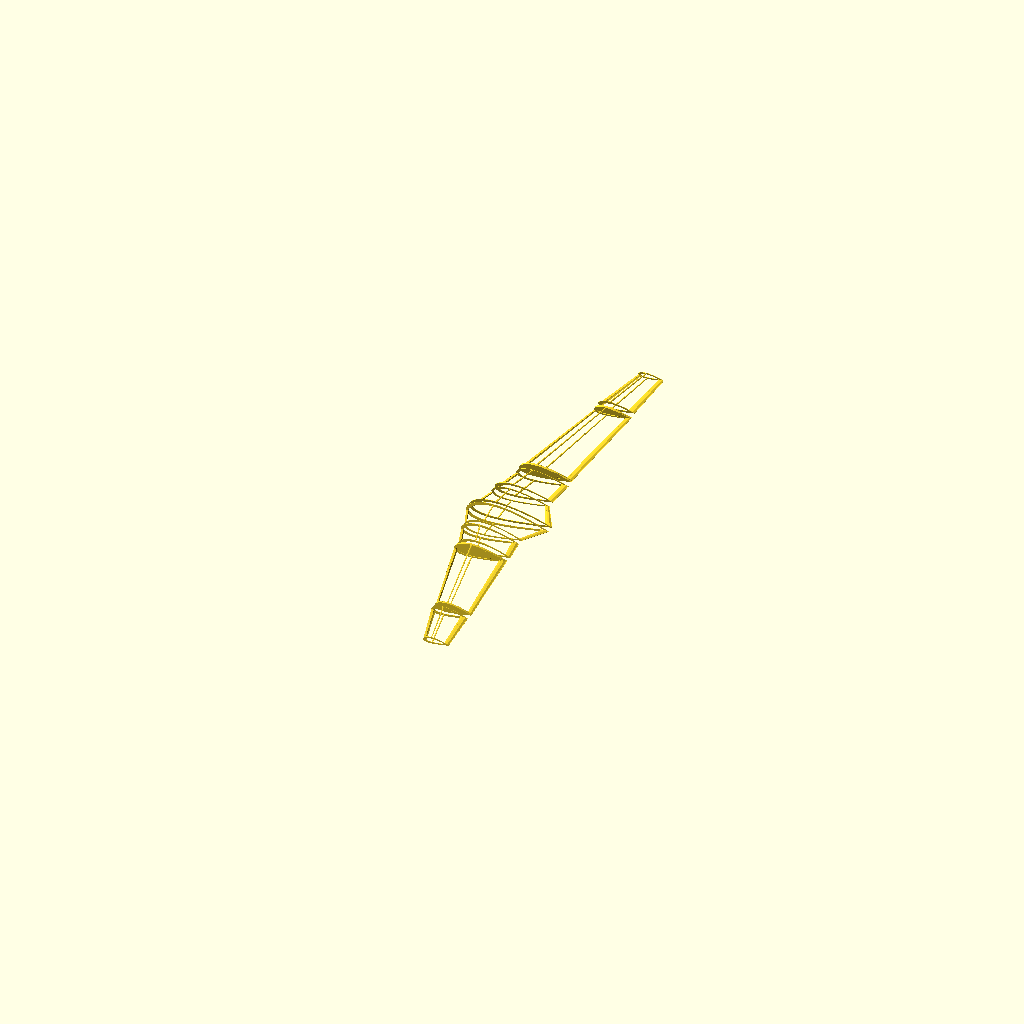
Cell 1 — every parameter at its default value.
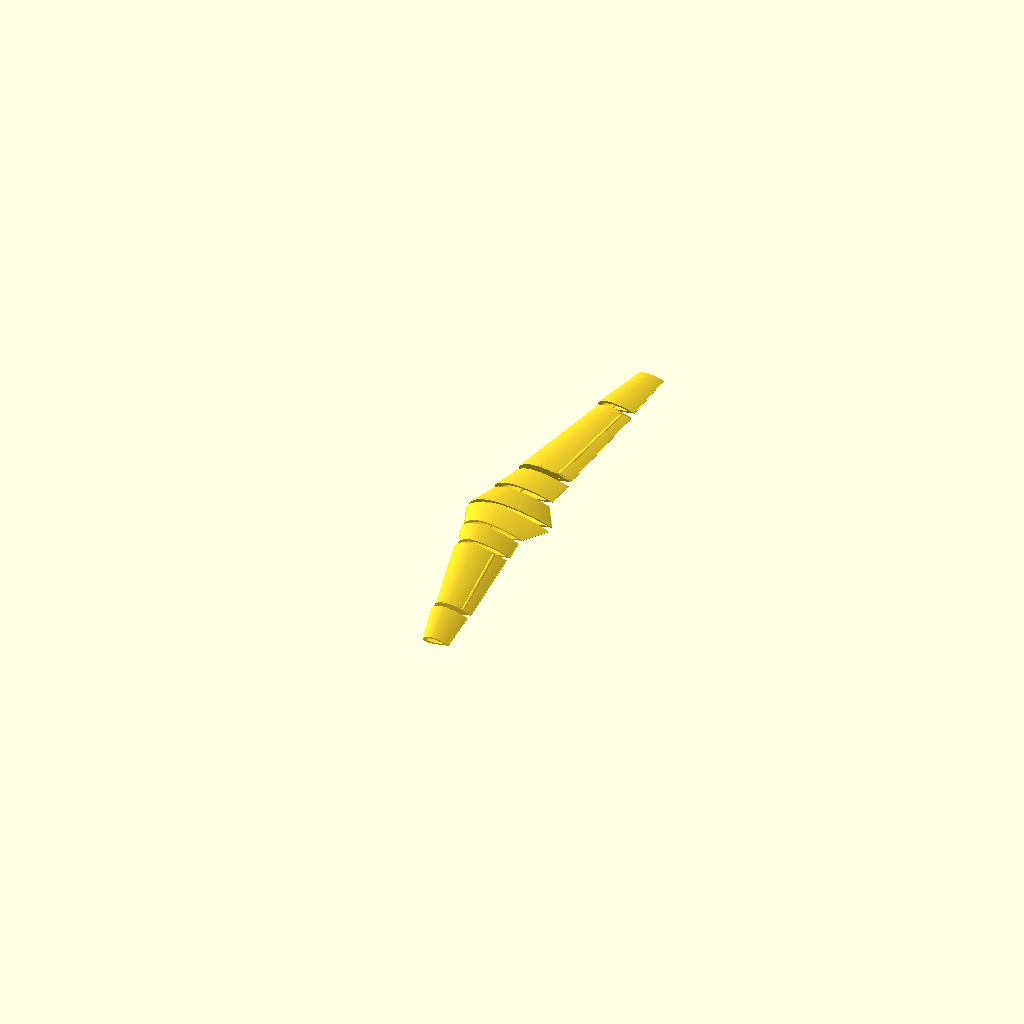
Cell 2: the same model with skin = 1.
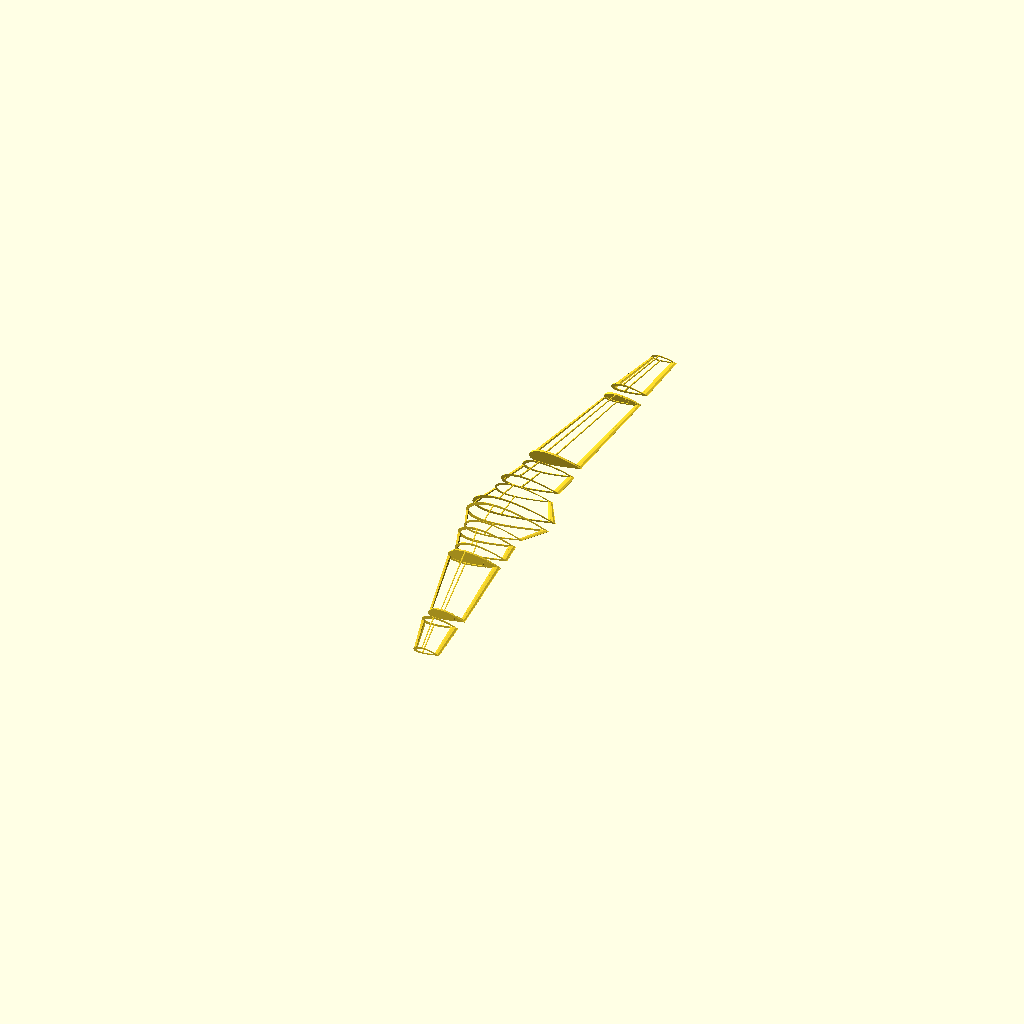
Cell 3: view_extend = 20 (everything else at default).
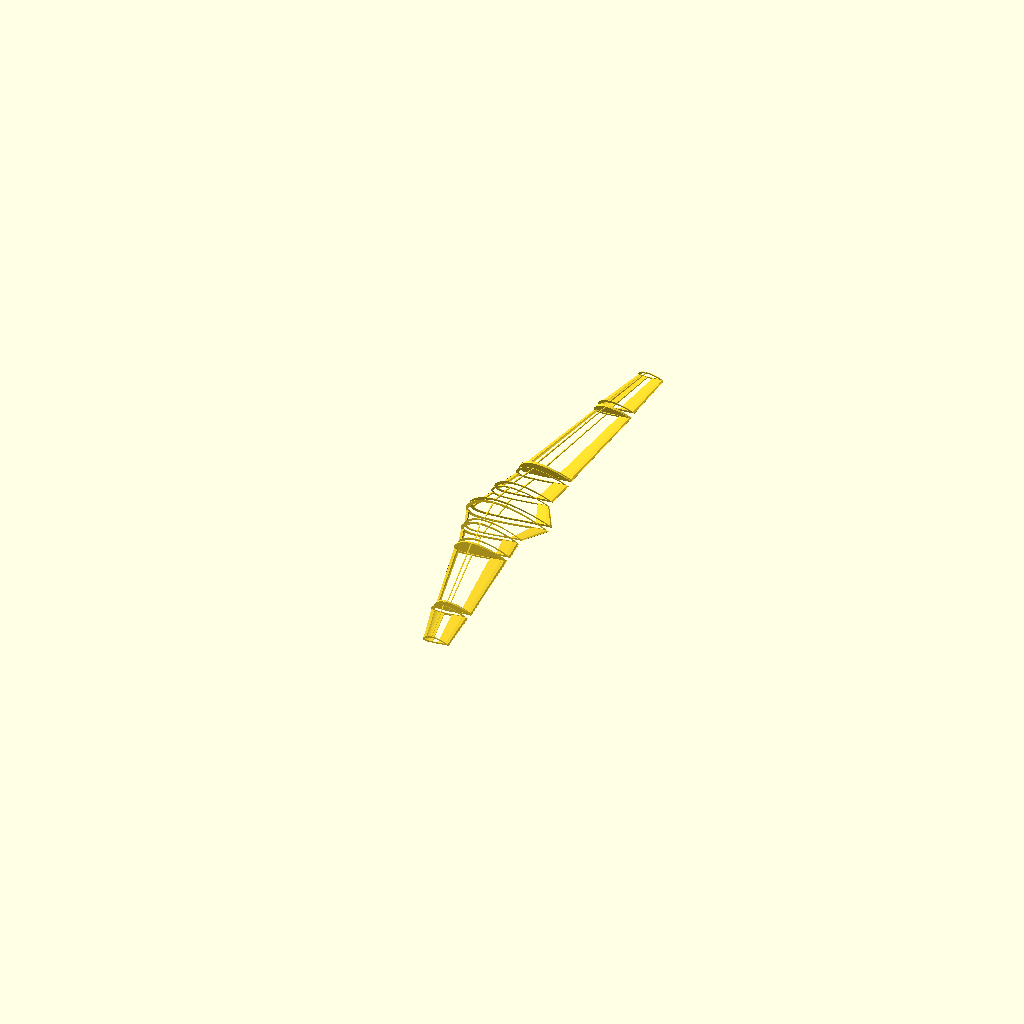
Cell 4 — naca1 set to 0.07, the other parameters unchanged.
All cells are drawn from one camera (rotation 55°, 0°, 25°, orthographic, colour scheme Cornfield), so only the parameter changes between them.
Source of the model, files/scad/projects/myproject/wingfix.scad:
//move the parts seperate for easy viewing
view_extend =10;

//airfoil - camber 0 = symmetrical foil
naca1 =.035;//

//airfoil -foil max thickness along chord .5= midchord
naca2 =.33;//

//airfoil thickness multiplier-  .11-.40 recommended
naca3 = .25;//

//Total Wing length
length=300;//

//base section chord
chord = 120;//


//Wing Dihedral angle
wing_camber = 5;//


//center section - percentage of total wing length
sec_length1 = .125;//
//center section Sweep & scale
sec_sweep1 = -70;//
sec_scale1 = .7;//


//inner wing - percentage of total wing length
sec_length2 = .125;///////
//inner wing Sweep & scale
sec_sweep2 = -150;//
sec_scale2 = .90;//


//main wing- percentage of total wing length
sec_length3 = .5;//////
//iner section Sweep & scale
sec_sweep3 = -190;//
sec_scale3 = .70;//


//wingtip - percentage of total wing length
sec_length4 = .25;/////
//iner section 
//Sweep & scale
sec_sweep4 = -110;//
sec_scale4 = .70;//

//////Include Wing Spars 1- yes 0- no
///////spars=1;//[0:1]

//quantity of spars
quansparsw=4;//[2,4,6] 


//skin thickness
skin_thick = .7;
//Spar and Rib thickness
brace_thick = 3;


//show the skin  1=yes 0=no
skin=0;//[0:1]


//Flaperon - Percentage of wing chord the control surfaces take.
flap_Size = 25;



flapsz = flap_Size/100;
flapaft=chord-chord*flapsz;
//


spread(wing_camber);


module spread(wing_camber){
rotate([90-wing_camber,0,0]){full_wing(chord,sec_sweep1,sec_scale1,sec_sweep2,sec_scale2,sec_sweep3,sec_scale3,sec_sweep4,sec_scale4,skin_thick,brace_thick,naca1,naca2,naca3,quansparsw,skin);}
mirror([0,1])
translate([0,0-view_extend,0]){
rotate([90-wing_camber,0,0]){full_wing(chord,sec_sweep1,sec_scale1,sec_sweep2,sec_scale2,sec_sweep3,sec_scale3,sec_sweep4,sec_scale4,skin_thick,brace_thick,naca1,naca2,naca3,quansparsw,skin);}}
}

module full_wing(chord,sec_sweep1,sec_scale1,sec_sweep2,sec_scale2,sec_sweep3,sec_scale3,sec_sweep4,sec_scale4,skin_thick,brace_thick,naca1,naca2,naca3,quansparsw,skin){
    
    sec1l=sec_length1*length;
    sec2l=sec_length2*length;
    sec3l=sec_length3*length;
    sec4l=sec_length4*length;
    
    echo(sec1l,sec2l,sec3l,sec4l);
    
translate([0,0,0]){
    wing_section(1,chord,sec1l,sec_sweep1,sec_scale1,skin_thick,brace_thick,naca1,naca2,naca3,quansparsw,skin);
    }
    
    sec1pos = 1-sec_scale1;
    sec1posa = -sec_sweep1*sec1pos;
    sec1posb= sec1posa*sec_scale1;
    chord2 = chord*sec_scale1;
    
translate([sec1posb,0,sec1l+view_extend]){
 wing_section(1,chord2,sec2l,sec_sweep2,sec_scale2,skin_thick,brace_thick,naca1,naca2,naca3,quansparsw,skin);
  }
    
    sec2pos = 1-sec_scale2;
    sec2posa = -sec2pos*sec_sweep2;
    sec2posb= sec2posa*sec_scale2;
    sec2tsl = sec2posa+sec1posa;
    chord3 = chord2*sec_scale2;
    
translate([sec2posb+sec1posb,0,sec1l+sec2l+view_extend+view_extend]){
wing_section(2,chord3,sec3l,sec_sweep3,sec_scale3,skin_thick,brace_thick,naca1,naca2,naca3,quansparsw,skin);}
    
    
    sec3pos = 1-sec_scale3;
    sec3posa = -sec3pos*sec_sweep3;
    sec3posb= sec3posa*sec_scale3;
    sec3tsl =sec2tsl+sec3posa;
    chord4 = chord3*sec_scale3;
    
translate([sec2posb+sec1posb+sec3posb,0,sec1l+sec2l+sec3l+view_extend+view_extend+view_extend]){
    wing_section(1,chord4,sec4l,sec_sweep4,sec_scale4,skin_thick,brace_thick,naca1,naca2,naca3,quansparsw,skin);
    }
    
    sec4pos = 1-sec_scale4;
    sec4posa = -sec4pos*sec_sweep4;
    sec4posb= sec4posa*sec_scale4;
    sec4tsl =sec3tsl+sec4posa;
}
    
    
//

module wing_section(sectype,chord,sec_length,sec_sweep,sec_scale,skin_thick,brace_thick,naca1,naca2,naca3,quansparsw,skin){
    if (sectype==1){
        solid_section(chord,sec_length,sec_sweep,sec_scale,skin_thick,brace_thick,naca1,naca2,naca3,quansparsw,skin);
}
    if (sectype==2){
        cs_section(chord,sec_length,sec_sweep,sec_scale,naca1,naca2,naca3,flapsz,brace_thick,skin_thick);
}
    else {}
    }


//
module solid_section(chord,sec_length,sec_sweep,sec_scale,skin_thick,brace_thick,naca1,naca2,naca3,quansparsw,skin){
//inner bulkhead
    translate([0,0,0]){
        outline_bulkhead3d(chord,naca1,naca2,naca3,brace_thick,skin_thick);
}
///Lengthwise Spar
    translate([-sec_sweep*sec_scale,0]){
        linear_extrude(sec_length,convexity = 10,scale = [sec_scale,sec_scale])
            translate([sec_sweep*sec_scale,0,0])
            length_braces(chord,brace_thick,skin_thick,quansparsw,naca1,naca2,naca3,brace_thick);
}
///Skin
    if(skin==1){
    translate([-sec_sweep*sec_scale,0,skin_thick]){
        linear_extrude(sec_length,convexity = 10,scale = [sec_scale,sec_scale])
            translate([sec_sweep*sec_scale,0,0])
        outline_bulkhead(chord,naca1,naca2,naca3,skin_thick);
}
            
            }else {}
    //End cap Position math
    pos = 1-sec_scale;
    posa= -sec_sweep*pos;
    posb= posa*sec_scale;
    chord2 =chord*sec_scale;
    ////        
/////End Bulkhead
    translate([posb,0,sec_length]){
        outline_bulkhead3d(chord2,naca1,naca2,naca3,brace_thick*sec_scale,skin_thick);
} 
        
    }
// 
  //cs_skin_wall(chord,naca1,naca2,naca3,flapsz,skin_thick,sec_scale1);
module cs_skin_wall(chord,naca1,naca2,naca3,flapsz,skin_thick,sec_scale){
      union(){
    difference(){
  cs(chord,0,0,naca1,naca2,naca3,flapsz,brace_thick,skin_thick);
  cs(chord-skin_thick*8,0,0,naca1,naca2,naca3,flapsz,brace_thick,skin_thick);}
  flapaft=chord-chord*flapsz;
translate([flapaft,flapaft*naca1]){
       difference(){
            circle(chord*naca3*flapsz,$fn=36);
circle(chord*naca3*flapsz-skin_thick,$fn=36);}
            
        }}
    difference(){
                translate([flapaft,flapaft*naca1]){
                circle(chord*naca3*flapsz+skin_thick*3,$fn=36);}
                cs_inner_bulkhead_knockout(chord,naca1,naca2,naca3,flapsz,skin_thick);
}
        }            
//

//cs_section(chord,50,-250,.5,naca1,naca2,naca3,flapsz,brace_thick,skin_thick);
//
 module cs_section(chord,sec_length,sec_sweep,sec_scale,naca1,naca2,naca3,flapsz,brace_thick,skin_thick){ 
    pos = 1-sec_scale;
    posa= -sec_sweep*pos;
    posb= posa*sec_scale;
    chord2 =chord*sec_scale;
////  end cap
translate([posb,0,sec_length+skin_thick]){
   mirror([0,0,1])
 cs_combined_mount(chord2,sec_length,sec_sweep,sec_scale,naca1,naca2,naca3,flapsz,brace_thick,skin_thick);
    }
///
///Lengthwise Spar
    translate([-sec_sweep*sec_scale,0,skin_thick*4]){
        linear_extrude(sec_length-skin_thick*8,convexity = 10,scale = [sec_scale,sec_scale])
            translate([sec_sweep*sec_scale,0,0])
            length_braces(chord,brace_thick,skin_thick,quansparsw,naca1,naca2,naca3,brace_thick);
}
///Skin
    if(skin==1){
    translate([-sec_sweep*sec_scale,0,skin_thick*5]){
        linear_extrude(sec_length-skin_thick*9,convexity = 10,scale = [sec_scale,sec_scale])
            translate([sec_sweep*sec_scale,0,0])
        union(){
      cs_skin_wall(chord,naca1,naca2,naca3,flapsz,skin_thick);
intersection(){
            cs_mount_bulkheadc(chord,naca1,naca2,naca3,flapsz,brace_thick,skin_thick);
            outline_bulkhead(chord,naca1,naca2,naca3,skin_thick);
}
    }    
       
            
            }
            }else {}
///  base  
translate(0,0,0){
 cs_combined_mount(chord,sec_length,sec_sweep,sec_scale,naca1,naca2,naca3,flapsz,brace_thick,skin_thick);}
 }   
//


// 
module cs_combined_mount(chord,sec_length,sec_sweep,sec_scale,naca1,naca2,naca3,flapsz,brace_thick,skin_thick){ 
    //
    cs_mount_bulkheada3d(chord,sec_length,sec_sweep,sec_scale,naca1,naca2,naca3,flapsz,brace_thick,skin_thick);
//
    translate([0,0,skin_thick]){
      cs_mount_bulkheadb3d(chord,sec_length,sec_sweep,sec_scale,naca1,naca2,naca3,flapsz,brace_thick-1,skin_thick);
}
    //
    translate([0,0,skin_thick*3]){  
      cs_mount_bulkheadc3d(chord,sec_length,sec_sweep,sec_scale,naca1,naca2,naca3,flapsz,brace_thick-1,skin_thick);
}
      //
    translate([0,0,skin_thick*4]){  
        cs_mount_bulkheadc3d(chord,sec_length,sec_sweep,sec_scale,naca1,naca2,naca3,flapsz,brace_thick-1,skin_thick);
}
    translate([0,0,skin_thick*4]){ 
        cs3d(chord,naca1,naca2,naca3,brace_thick,skin_thick,sec_sweep,sec_scale);
}
    //
      }
//
module cs_mount_bulkheada3d(chord,sec_length,sec_sweep,sec_scale,naca1,naca2,naca3,flapsz,brace_thick,skin_thick){
    linear_extrude(skin_thick*1,scale = [1,1])
cs_mount_bulkheada(chord,naca1,naca2,naca3,flapsz,brace_thick,skin_thick);}

//
module cs_mount_bulkheadb3d(chord,sec_length,sec_sweep,sec_scale,naca1,naca2,naca3,flapsz,brace_thick,skin_thick){
    linear_extrude(skin_thick*2)
cs_mount_bulkheadb(chord,naca1,naca2,naca3,flapsz,brace_thick,skin_thick);}

//
module cs_mount_bulkheadc3d(chord,sec_length,sec_sweep,sec_scale,naca1,naca2,naca3,flapsz,brace_thick,skin_thick){
    linear_extrude(skin_thick)
cs_mount_bulkheadc(chord,naca1,naca2,naca3,flapsz,brace_thick,skin_thick);}

//  
 module cs_mount_bulkheada(chord,naca1,naca2,naca3,flapsz,brace_thick,skin_thick){
     //outline_bulkhead(chord,naca1,naca2,naca3,brace_thick,skin_thick);
flapaft=chord-chord*flapsz;
     difference(){
     solid_bulkhead(chord,naca1,naca2,naca3);
    translate([flapaft,flapaft*naca1]){
        circle(2,$fn=36);}}
        translate([flapaft,flapaft*naca1]){
        circle(.25,$fn=36);}
     }  
//// 
 module cs_mount_bulkheadb(chord,naca1,naca2,naca3,flapsz,brace_thick,skin_thick){
     //outline_bulkhead(chord,naca1,naca2,naca3,brace_thick,skin_thick);
flapaft=chord-chord*flapsz;
     difference(){
     solid_bulkhead(chord,naca1,naca2,naca3);
    translate([flapaft,flapaft*naca1]){
        circle(2,$fn=36);}}
        translate([flapaft,flapaft*naca1]){
        circle(1.5,$fn=36);}
     }  
//
 module cs_mount_bulkheadc(chord,naca1,naca2,naca3,flapsz,brace_thick,skin_thick){
     flapaft=chord-chord*flapsz;
translate([flapaft,flapaft*naca1]){
                circle(1.5,$fn=36);}
     union(){
        difference(){
            outline_bulkhead(chord,naca1,naca2,naca3,brace_thick);
cs_inner_bulkhead_knockout(chord,naca1,naca2,naca3,flapsz,skin_thick);
            }
        difference(){
            translate([flapaft,flapaft*naca1]){
                circle(chord*naca3*flapsz+skin_thick*3,$fn=36);}
                cs_inner_bulkhead_knockout(chord,naca1,naca2,naca3,flapsz,skin_thick);
}    
        }
    }
 
//     
module outline_bulkhead3d(chord,naca1,naca2,naca3,brace_thick,skin_thick){
    linear_extrude(skin_thick)
            difference(){
                outline_bulkhead(chord,naca1,naca2,naca3,brace_thick);
airfoil_solid_knockout(chord,naca1,naca2,naca3);
        }
    }    
//    
module outline_bulkhead(chord,naca1,naca2,naca3,bulk_thick){
   
        difference(){
            solid_bulkhead(chord,naca1,naca2,naca3);
translate([bulk_thick,bulk_thick]){
                solid_bulkhead(chord,naca1,naca2,naca3);
}
            }
         difference(){
            solid_bulkhead(chord,naca1,naca2,naca3);
translate([bulk_thick,-bulk_thick]){
                solid_bulkhead(chord,naca1,naca2,naca3);
}
            }   
        }
  
//
module solid_bulkhead3d(chord,naca1,naca2,naca3,skin_thick){
linear_extrude(skin_thick)
            difference(){  
                solid_bulkhead(chord,naca1,naca2,naca3);
airfoil_solid_knockout(chord,naca1,naca2,naca3,brace_thick);
                }
            }
//
            
//            
module solid_bulkhead(chord,naca1,naca2,naca3){
    base_airfoil(chord,naca1,naca2,naca3);
}

//

module cs_knockout(chord,naca1,naca2,naca3,flapsz,brace_thick){
    airfoil_solid_knockout(chord,naca1,naca2,naca3);
    flapaft=chord-chord*flapsz;
    translate([flapaft,flapaft*naca1]){
        difference(){
            translate([-chord,-chord/2]){square([chord,chord]);}
            circle(chord*naca3*flapsz,$fn=36);
}
        }
    }

//    
module cs_inner_bulkhead_knockout(chord,naca1,naca2,naca3,flapsz,skin_thick){
    airfoil_solid_knockout(chord,naca1,naca2,naca3);
flapaft=chord-chord*flapsz;
    translate([flapaft,flapaft*naca1]){
    circle(chord*naca3*flapsz+skin_thick,$fn=36);
    translate([0,-chord/2]){square([chord,chord]);}}
    }
//    
module airfoil_solid_knockout(chord,naca1,naca2,naca3){    
difference(){
   translate([-chord/2,-chord]){
       square([chord*2,chord*2]);
} 
    solid_bulkhead(chord,naca1,naca2,naca3);
    }
}
//
module cs3d(chord,naca1,naca2,naca3,brace_thick,skin_thick,sec_sweep,sec_scale){
    linear_extrude(skin_thick)
            difference(){
                cs(chord,sec_sweep,sec_scale,naca1,naca2,naca3,flapsz,brace_thick,skin_thick);
airfoil_solid_knockout(chord,naca1,naca2,naca3);
        }
    }    
//

//
module cs(chord,sec_sweep,sec_scale,naca1,naca2,naca3,flapsz,brace_thick,skin_thick){difference(){
        solid_bulkhead(chord,naca1,naca2,naca3);
cs_knockout(chord,naca1,naca2,naca3,flapsz,brace_thick);}
    }
//
    
//cs_combined_knockout(chord,naca1,naca2,naca3,flapsz,skin_thick);
    
module cs_combined_knockout(chord,naca1,naca2,naca3,flapsz,skin_thick){
    intersection(){
 cs_inner_bulkhead_knockout(chord,naca1,naca2,naca3,flapsz,skin_thick);
 cs_knockout(chord,naca1,naca2,naca3,flapsz,brace_thick);
}
    }

//
module airfoil_outline_plug(chord,naca1,naca2,naca3,wide){    
    difference(){
        difference(){
           translate([-chord/2,-chord]){
               square([chord*2,chord*2]);
} 
           outline_bulkhead(chord,naca1,naca2,naca3,wide);
}
        airfoil_solid_knockout(chord,naca1,naca2,naca3);
        }
}
//

module length_braces(chord,brace_thick,skin_thick,quanspars,naca1,naca2,naca3,bulk_thick){
    intersection(){
        outline_bulkhead(chord,naca1,naca2,naca3,bulk_thick*.75);
translate([chord*naca2,0]){
            for (i=[1:quanspars] ){
                rotate([0,0,i*360/quanspars]){
                    translate([0,0,0]){
                        square([chord,skin_thick*2]);
}
                    }
                }
        
            }
        }
    }

//

module base_airfoil(chord,naca1,naca2,naca3){
    airfoil(naca = [naca1,naca2,naca3], L=chord , N=64, open = false);
translate([chord-brace_thick,-skin_thick/2]){
    square([brace_thick,skin_thick]);
}
    }
//
    
    
//naca = [naca1,naca2,naca3], L=chord , N=64, open = false

/// Airfoil function //////

module airfoil(naca=12, L =100, N = 81, open = false)
{
  polygon(points = airfoil_data(naca, L, N, open));
}
//



// this is the main function providing the airfoil data
function airfoil_data(naca=12, L = 100, N = 81, open = false) = 
  let(Na = len(naca)!=3?NACA(naca):naca)
  let(A = [.2969, -0.126, -.3516, .2843, open?-0.1015:-0.1036])
  [for (b=[-180:360/(N):179.99]) 
    let (x = (1-cos(b))/2)  
    let(yt = sign(b)*Na[2]/.2*(A*[sqrt(x), x, x*x, x*x*x, x*x*x*x])) 
    Na[0]==0?L*[x, yt]:L*camber(x, yt, Na[0], Na[1], sign(b))];
// helper functions
function NACA(naca) = 
  let (M = floor(naca/1000))
  let (P = floor((naca-M*1000)/100)) 
  [M/10, P/10, floor(naca-M*1000-P*100)/100];
function camber(x, y, M, P, upper) = 
  let(yc = (x<P)?M/P/P*(2*P*x-x*x): M/(1-P)/(1-P)*(1 - 2*P + 2*P*x -x*x))
  let(dy = (x<P)?2*M/P/P*(P-x):2*M/(1-P)/(1-P)*(P-x))
  let(th = atan(dy))
  [upper ?
x - y*sin(th):x + y*sin(th), upper ? yc + y*cos(th):yc - y*cos(th)];
Parameter table extracted from the source (name, type, default, range or options):
view_extend: number, default 10
naca1: number, default 0.035
naca2: number, default 0.33
naca3: number, default 0.25
length: number, default 300
chord: number, default 120
wing_camber: number, default 5
sec_length1: number, default 0.125
sec_sweep1: number, default -70
sec_scale1: number, default 0.7
sec_length2: number, default 0.125
sec_sweep2: number, default -150
sec_scale2: number, default 0.9
sec_length3: number, default 0.5
sec_sweep3: number, default -190
sec_scale3: number, default 0.7
sec_length4: number, default 0.25
sec_sweep4: number, default -110
sec_scale4: number, default 0.7
quansparsw: number, default 4, options 2, 4, 6
skin_thick: number, default 0.7
brace_thick: number, default 3
skin: number, default 0, range 0 to 1
flap_Size: number, default 25
